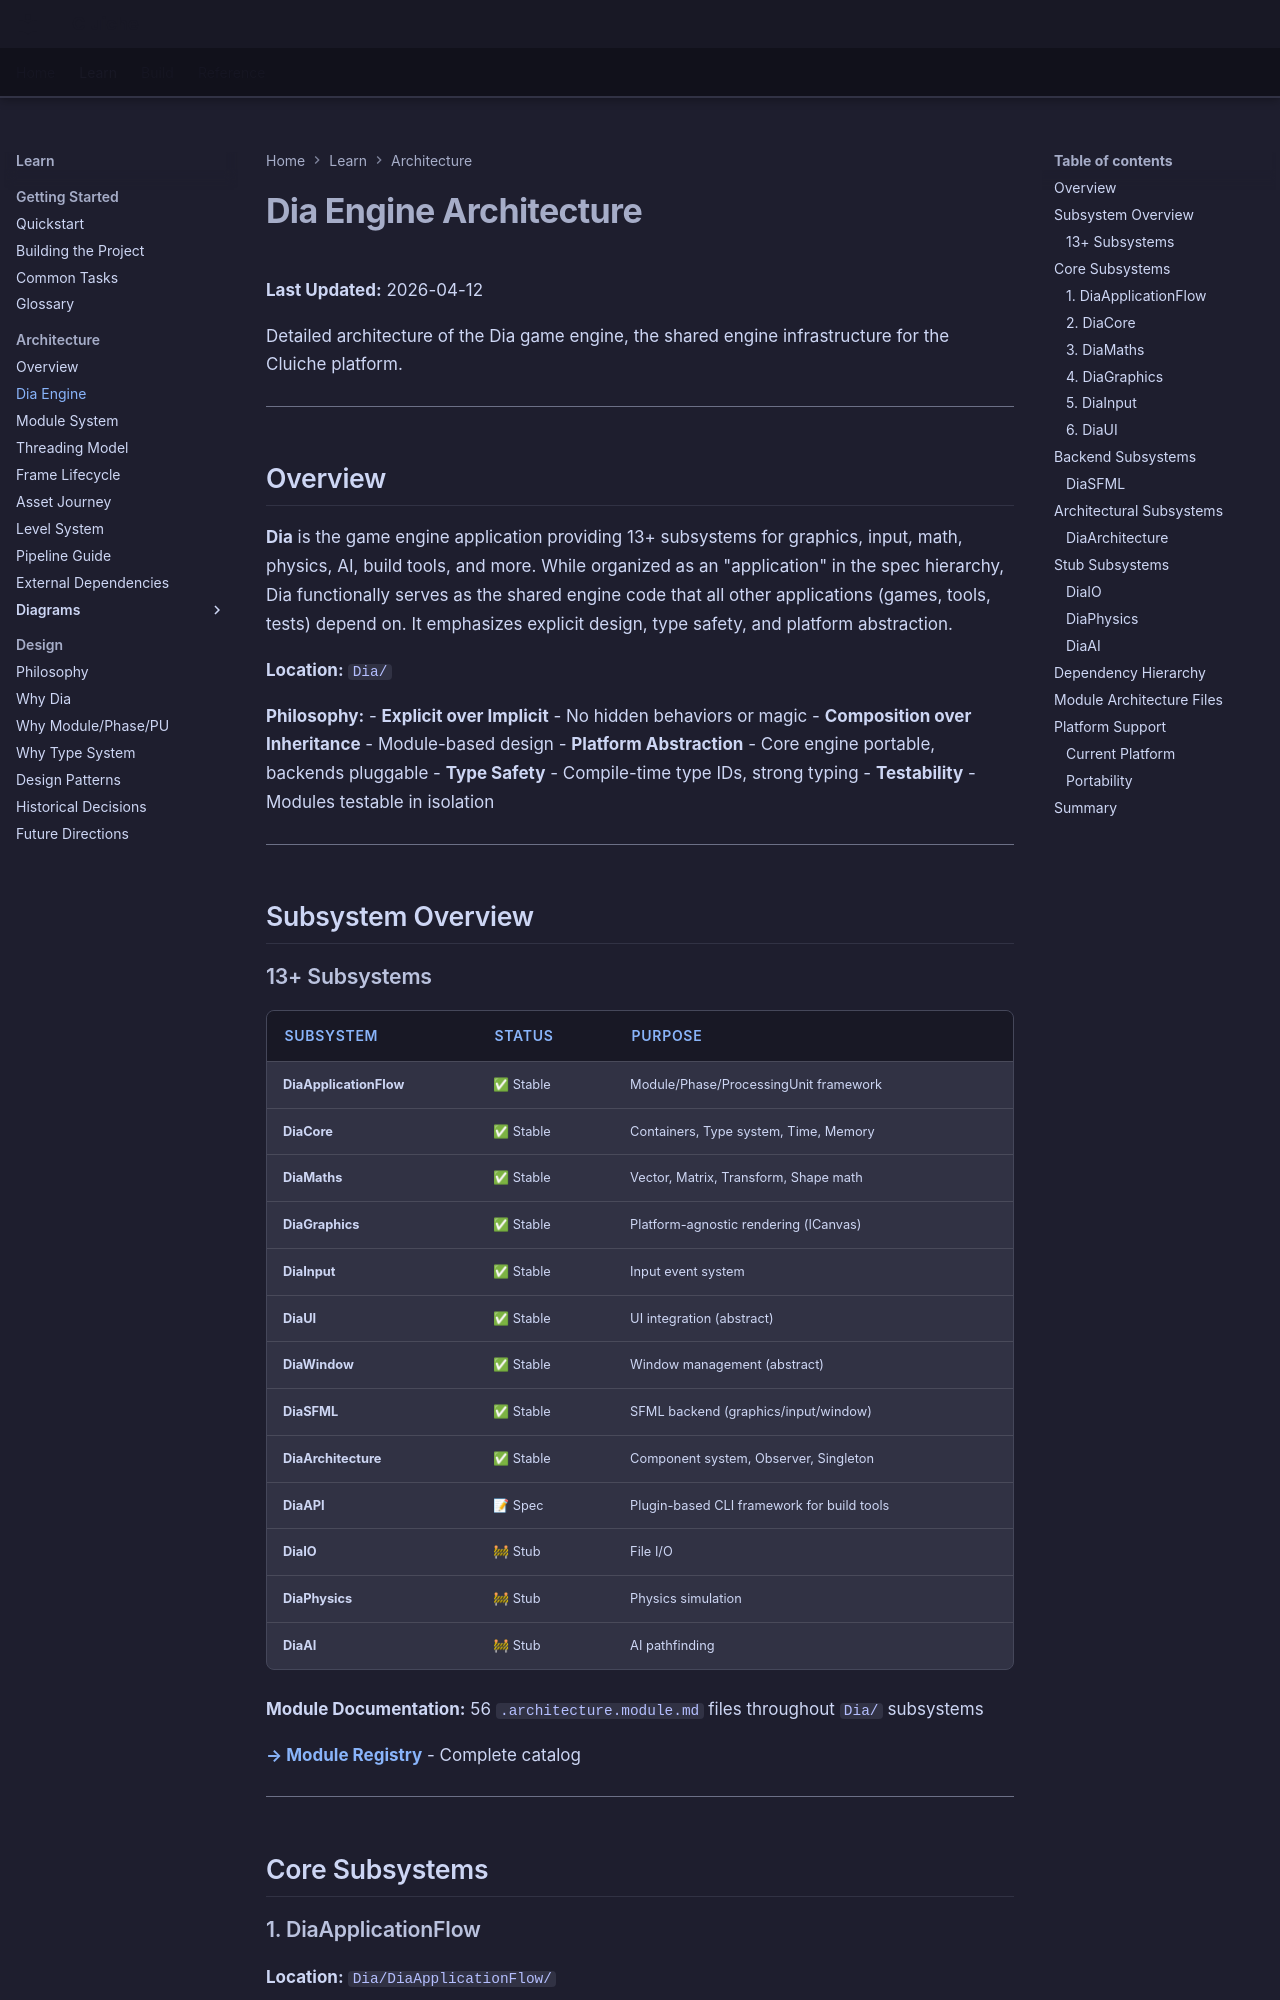

repository: LenihanConor/Cluiche · page: reference/architecture/dia-engine/index.html · generator: mkdocs

# Dia Engine Architecture

**Last Updated:** 2026-04-12

Detailed architecture of the Dia game engine, the shared engine infrastructure for the Cluiche platform.

---

## Overview

**Dia** is the game engine application providing 13+ subsystems for graphics, input, math, physics, AI, build tools, and more. While organized as an "application" in the spec hierarchy, Dia functionally serves as the shared engine code that all other applications (games, tools, tests) depend on. It emphasizes explicit design, type safety, and platform abstraction.

**Location:** `Dia/`

**Philosophy:**
- **Explicit over Implicit** - No hidden behaviors or magic
- **Composition over Inheritance** - Module-based design
- **Platform Abstraction** - Core engine portable, backends pluggable
- **Type Safety** - Compile-time type IDs, strong typing
- **Testability** - Modules testable in isolation

---

## Subsystem Overview

### 13+ Subsystems

| Subsystem | Status | Purpose |
|-----------|--------|---------|
| **DiaApplicationFlow** | ✅ Stable | Module/Phase/ProcessingUnit framework |
| **DiaCore** | ✅ Stable | Containers, Type system, Time, Memory |
| **DiaMaths** | ✅ Stable | Vector, Matrix, Transform, Shape math |
| **DiaGraphics** | ✅ Stable | Platform-agnostic rendering (ICanvas) |
| **DiaInput** | ✅ Stable | Input event system |
| **DiaUI** | ✅ Stable | UI integration (abstract) |
| **DiaWindow** | ✅ Stable | Window management (abstract) |
| **DiaSFML** | ✅ Stable | SFML backend (graphics/input/window) |
| **DiaArchitecture** | ✅ Stable | Component system, Observer, Singleton |
| **DiaAPI** | 📝 Spec | Plugin-based CLI framework for build tools |
| **DiaIO** | 🚧 Stub | File I/O |
| **DiaPhysics** | 🚧 Stub | Physics simulation |
| **DiaAI** | 🚧 Stub | AI pathfinding |

**Module Documentation:** 56 `.architecture.module.md` files throughout `Dia/` subsystems

**[→ Module Registry](../registry/module-registry.md)** - Complete catalog

---

## Core Subsystems
